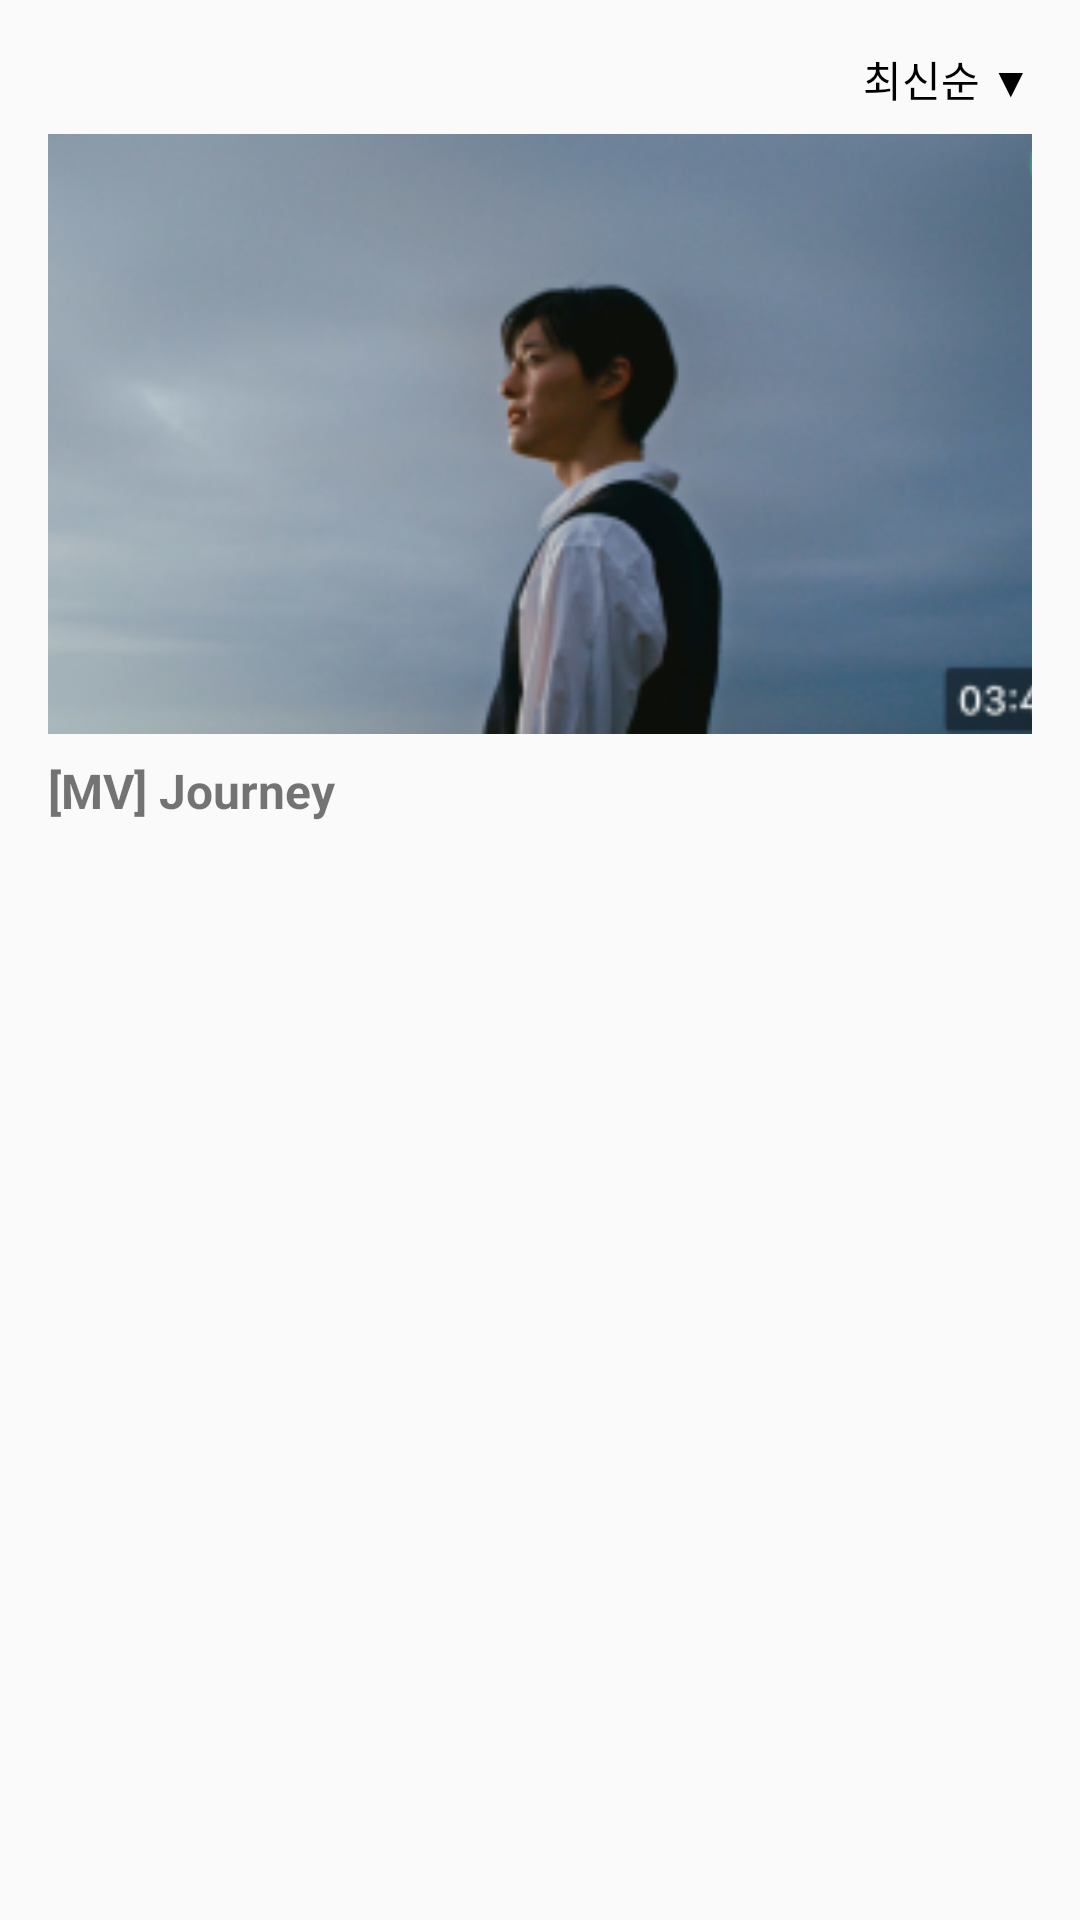

Reconstruct the res/layout file that produces this screen, plus the resources it refers to.
<!-- AndroidManifest.xml: application theme Theme.Umc8th -->
<!-- res/layout/fragment_video.xml -->
<?xml version="1.0" encoding="utf-8"?>

<ScrollView xmlns:android="http://schemas.android.com/apk/res/android"
    xmlns:app="http://schemas.android.com/apk/res-auto"
    android:layout_width="match_parent"
    android:layout_height="match_parent"
    android:padding="16dp">

    <LinearLayout
        android:layout_width="match_parent"
        android:layout_height="wrap_content"
        android:orientation="vertical">

        <LinearLayout
            android:layout_width="match_parent"
            android:layout_height="wrap_content"
            android:gravity="end"
            android:layout_marginBottom="8dp">

            <TextView
                android:id="@+id/sortOption"
                android:layout_width="wrap_content"
                android:layout_height="wrap_content"
                android:text="최신순 ▼"
                android:textSize="14sp"
                android:textColor="#000000" />
        </LinearLayout>

        <FrameLayout
            android:layout_width="match_parent"
            android:layout_height="wrap_content"
            android:layout_marginBottom="8dp">

            <ImageView
                android:id="@+id/videoThumbnail"
                android:layout_width="match_parent"
                android:layout_height="200dp"
                android:scaleType="centerCrop"
                android:src="@drawable/woodz_video" />
        </FrameLayout>

        <TextView
            android:id="@+id/videoTitle"
            android:layout_width="wrap_content"
            android:layout_height="wrap_content"
            android:text="[MV] Journey"
            android:textSize="16sp"
            android:textStyle="bold"
            android:layout_marginBottom="8dp"/>

    </LinearLayout>
</ScrollView>
<!-- resources referenced by this layout -->
<resources>
  <!-- drawable woodz_video: png bitmap (drawable, 78806 bytes) -->
  <style name="Theme.Umc8th" parent="android:Theme.Material.Light.NoActionBar" />
</resources>
